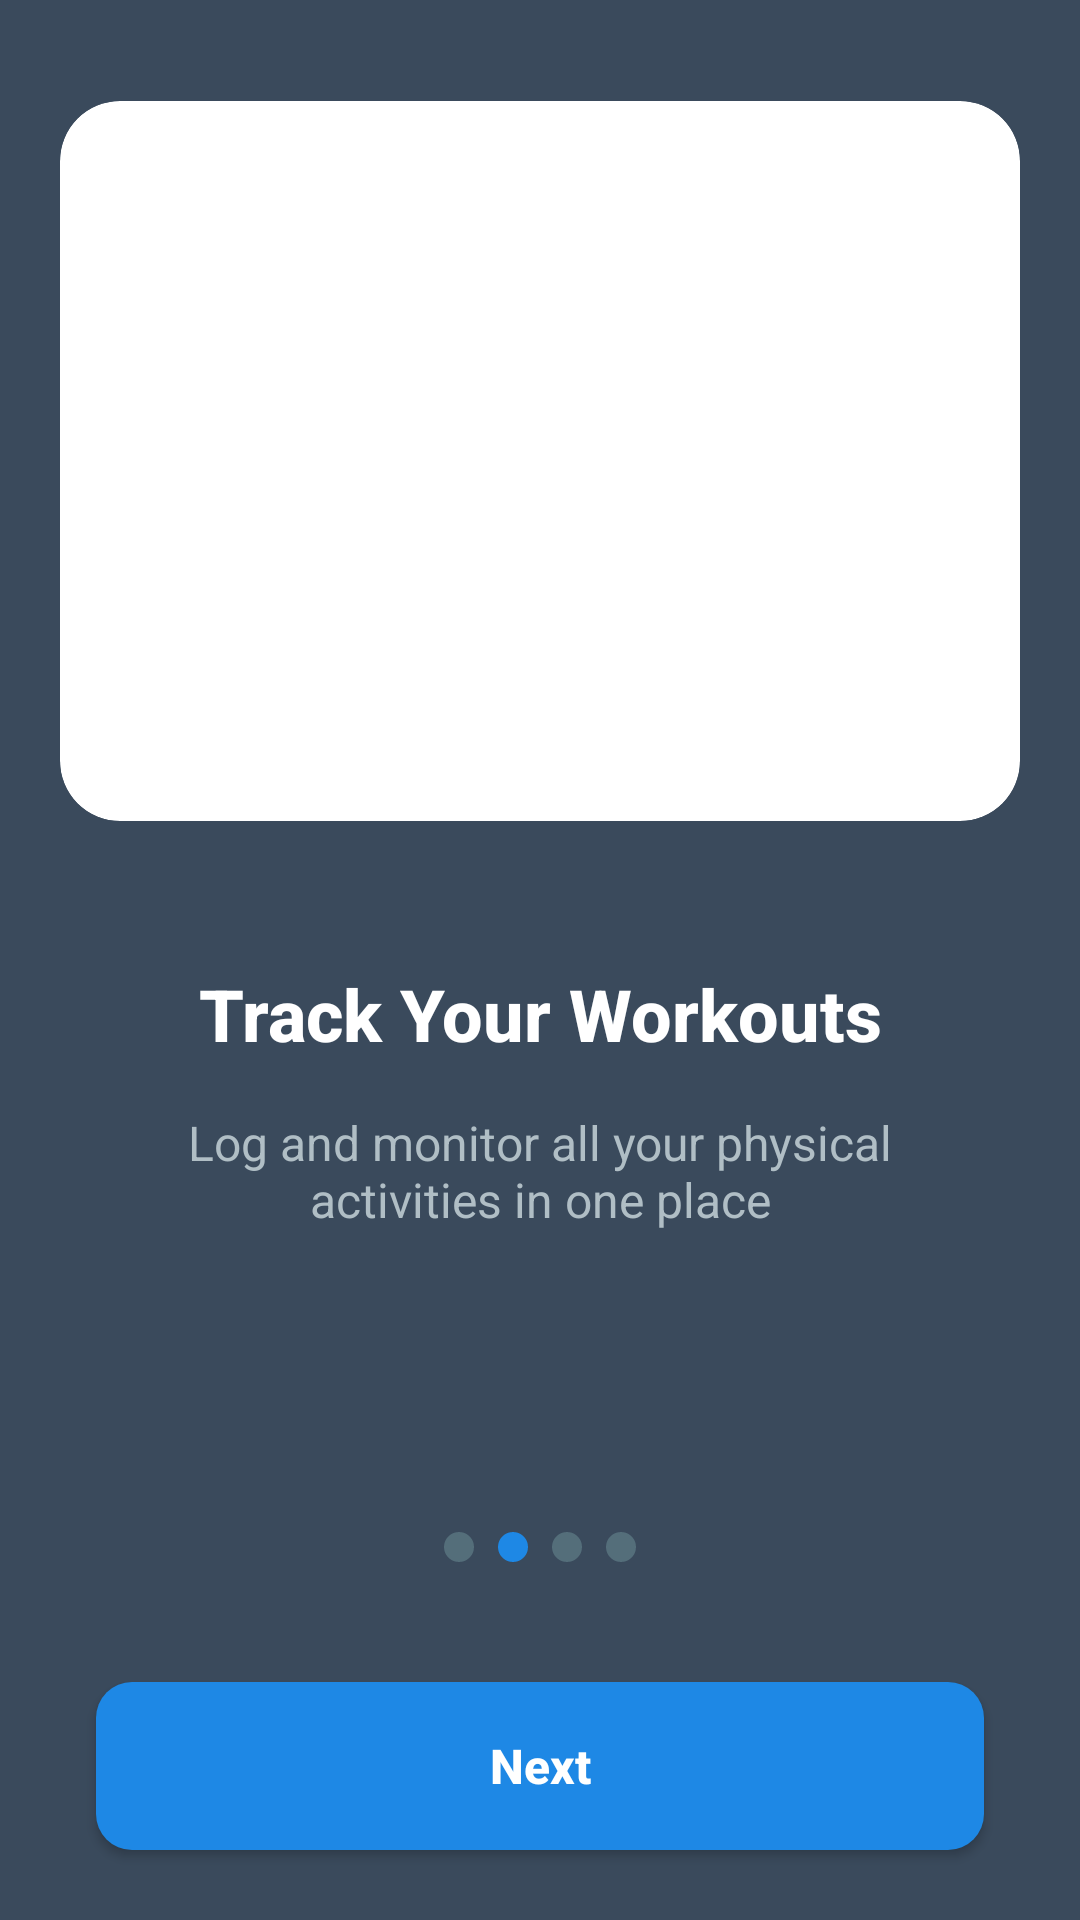

This screen was rendered from an Android layout file. Write that file and the resources it references.
<!-- AndroidManifest.xml: application theme Theme.MADD_Assignment_01 -->
<!-- res/layout/onboarding_screen_2.xml -->
<?xml version="1.0" encoding="utf-8"?>
<androidx.constraintlayout.widget.ConstraintLayout xmlns:android="http://schemas.android.com/apk/res/android"
    xmlns:app="http://schemas.android.com/apk/res-auto"
    xmlns:tools="http://schemas.android.com/tools"
    android:layout_width="match_parent"
    android:layout_height="match_parent"
    android:background="@color/onboarding_background">

    
    <androidx.cardview.widget.CardView
        android:id="@+id/onboarding_image_container"
        android:layout_width="320dp"
        android:layout_height="240dp"
        android:layout_marginTop="160dp"
        android:layout_marginBottom="48dp"
        app:cardCornerRadius="20dp"
        app:cardElevation="0dp"
        app:layout_constraintTop_toTopOf="parent"
        app:layout_constraintEnd_toEndOf="parent"
        app:layout_constraintStart_toStartOf="parent"
        app:layout_constraintBottom_toTopOf="@+id/onboarding_title"
        app:layout_constraintVertical_chainStyle="packed">

        <ImageView
            android:id="@+id/onboarding_image"
            android:layout_width="match_parent"
            android:layout_height="match_parent"
            android:scaleType="centerCrop"
            android:src="@drawable/onboarding_2"
            android:contentDescription="Workout Image" />

    </androidx.cardview.widget.CardView>

    
    <TextView
        android:id="@+id/onboarding_title"
        android:layout_width="0dp"
        android:layout_height="wrap_content"
        android:layout_marginHorizontal="32dp"
        android:layout_marginBottom="16dp"
        android:fontFamily="sans-serif-medium"
        android:text="@string/track_workouts_title"
        android:textAlignment="center"
        android:textColor="@color/onboarding_text_primary"
        android:textSize="24sp"
        android:textStyle="bold"
        app:layout_constraintTop_toBottomOf="@+id/onboarding_image_container"
        app:layout_constraintBottom_toTopOf="@+id/onboarding_subtitle"
        app:layout_constraintEnd_toEndOf="parent"
        app:layout_constraintStart_toStartOf="parent" />

    
    <TextView
        android:id="@+id/onboarding_subtitle"
        android:layout_width="0dp"
        android:layout_height="wrap_content"
        android:layout_marginHorizontal="40dp"
        android:layout_marginBottom="100dp"
        android:fontFamily="sans-serif"
        android:text="@string/track_workouts_subtitle"
        android:textAlignment="center"
        android:textColor="@color/onboarding_text_secondary"
        android:textSize="16sp"
        app:layout_constraintTop_toBottomOf="@+id/onboarding_title"
        app:layout_constraintBottom_toTopOf="@+id/indicators_container"
        app:layout_constraintEnd_toEndOf="parent"
        app:layout_constraintStart_toStartOf="parent" />

    
    <LinearLayout
        android:id="@+id/indicators_container"
        android:layout_width="wrap_content"
        android:layout_height="wrap_content"
        android:layout_marginBottom="40dp"
        android:orientation="horizontal"
        app:layout_constraintBottom_toTopOf="@+id/next_button"
        app:layout_constraintEnd_toEndOf="parent"
        app:layout_constraintStart_toStartOf="parent"
        app:layout_constraintTop_toBottomOf="@+id/onboarding_subtitle">

        <View
            android:id="@+id/indicator_1"
            android:layout_width="10dp"
            android:layout_height="10dp"
            android:layout_marginEnd="8dp"
            android:background="@drawable/indicator_inactive" />

        <View
            android:id="@+id/indicator_2"
            android:layout_width="10dp"
            android:layout_height="10dp"
            android:layout_marginEnd="8dp"
            android:background="@drawable/indicator_active" />

        <View
            android:id="@+id/indicator_3"
            android:layout_width="10dp"
            android:layout_height="10dp"
            android:layout_marginEnd="8dp"
            android:background="@drawable/indicator_inactive" />

        <View
            android:id="@+id/indicator_4"
            android:layout_width="10dp"
            android:layout_height="10dp"
            android:background="@drawable/indicator_inactive" />

    </LinearLayout>

    
    <Button
        android:id="@+id/next_button"
        android:layout_width="0dp"
        android:layout_height="56dp"
        android:layout_marginHorizontal="32dp"
        android:layout_marginBottom="16dp"
        android:background="@drawable/button_blue_rounded"
        android:fontFamily="sans-serif-medium"
        android:text="@string/next"
        android:textAllCaps="false"
        android:textColor="@color/onboarding_text_primary"
        android:textSize="16sp"
        android:textStyle="bold"
        app:layout_constraintTop_toBottomOf="@+id/indicators_container"
        app:layout_constraintBottom_toTopOf="@+id/back_button"
        app:layout_constraintEnd_toEndOf="parent"
        app:layout_constraintStart_toStartOf="parent" />

    
    <TextView
        android:id="@+id/back_button"
        android:layout_width="wrap_content"
        android:layout_height="wrap_content"
        android:layout_marginBottom="80dp"
        android:fontFamily="sans-serif"
        android:text="@string/back"
        android:textColor="@color/onboarding_text_secondary"
        android:textSize="16sp"
        android:padding="16dp"
        app:layout_constraintTop_toBottomOf="@+id/next_button"
        app:layout_constraintBottom_toBottomOf="parent"
        app:layout_constraintEnd_toEndOf="parent"
        app:layout_constraintStart_toStartOf="parent" />

</androidx.constraintlayout.widget.ConstraintLayout>
<!-- resources referenced by this layout -->
<resources>
  <color name="onboarding_background">#3A4A5C</color>
  <color name="onboarding_text_primary">#FFFFFF</color>
  <color name="onboarding_text_secondary">#B0BEC5</color>
  <!-- drawable button_blue_rounded (drawable) -->
  <?xml version="1.0" encoding="utf-8"?>
  <shape xmlns:android="http://schemas.android.com/apk/res/android">
      <solid android:color="@color/button_blue" />
      <corners android:radius="12dp" />
  </shape>
  <!-- drawable indicator_active (drawable) -->
  <?xml version="1.0" encoding="utf-8"?>
  <shape xmlns:android="http://schemas.android.com/apk/res/android"
      android:shape="oval">
      <solid android:color="@color/indicator_active" />
      <size android:width="8dp" android:height="8dp" />
  </shape>
  <!-- drawable indicator_inactive (drawable) -->
  <?xml version="1.0" encoding="utf-8"?>
  <shape xmlns:android="http://schemas.android.com/apk/res/android"
      android:shape="oval">
      <solid android:color="@color/indicator_inactive" />
      <size android:width="8dp" android:height="8dp" />
  </shape>
  <string name="back">Back</string>
  <string name="next">Next</string>
  <string name="track_workouts_subtitle">Log and monitor all your physical activities in one place</string>
  <string name="track_workouts_title">Track Your Workouts</string>
  <style name="Theme.MADD_Assignment_01" parent="Base.Theme.MADD_Assignment_01" />
  <color name="button_blue">#1E88E5</color>
  <color name="indicator_active">#1E88E5</color>
  <color name="indicator_inactive">#546E7A</color>
  <style name="Base.Theme.MADD_Assignment_01" parent="Theme.Material3.DayNight.NoActionBar">
          
          
          <item name="android:statusBarColor">@color/dark_background</item>
          <item name="android:windowLightStatusBar">false</item>
      </style>
  <color name="dark_background">#2C3E50</color>
</resources>
